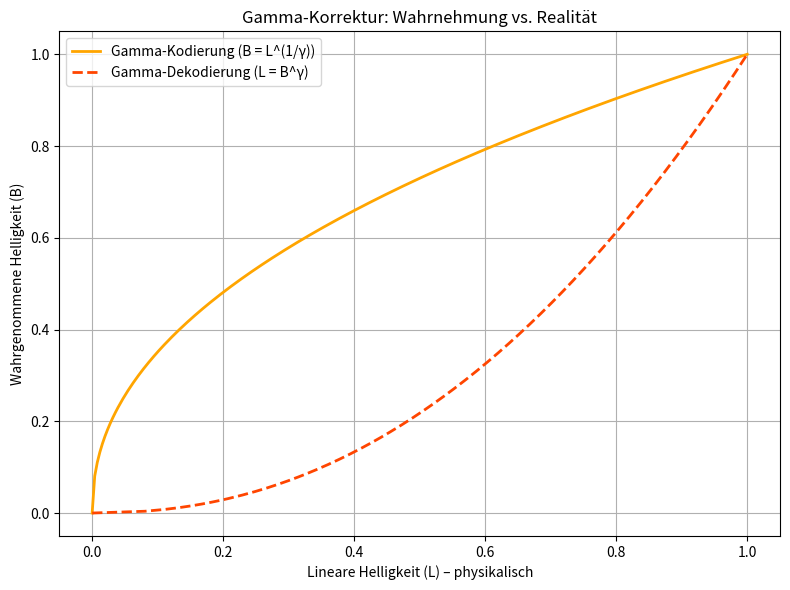

Write the Python code that produced this figure.
import numpy as np
import matplotlib.pyplot as plt

# Gamma-Wert
gamma = 2.2

# Lineare Helligkeit (physikalisch)
L = np.linspace(0, 1, 256)

# Gamma-Kodierung: Wahrgenommene Helligkeit
B_encode = L ** (1 / gamma)

# Plot erstellen
plt.figure(figsize=(8, 6))

# Gamma-Kodierung (B = L^(1/γ))
plt.plot(L, B_encode, color='orange', label='Gamma-Kodierung (B = L^(1/γ))', linewidth=2)

# Gamma-Dekodierung (L = B^γ)
plt.plot(B_encode, L, linestyle='--', color='orangered', label='Gamma-Dekodierung (L = B^γ)', linewidth=2)

# Achsentitel und Haupttitel
plt.title('Gamma-Korrektur: Wahrnehmung vs. Realität')
plt.xlabel('Lineare Helligkeit (L) – physikalisch')
plt.ylabel('Wahrgenommene Helligkeit (B)')

# Gitter und Legende
plt.grid(True)
plt.legend()

# Layout anpassen und Plot anzeigen
plt.tight_layout()
plt.show()
